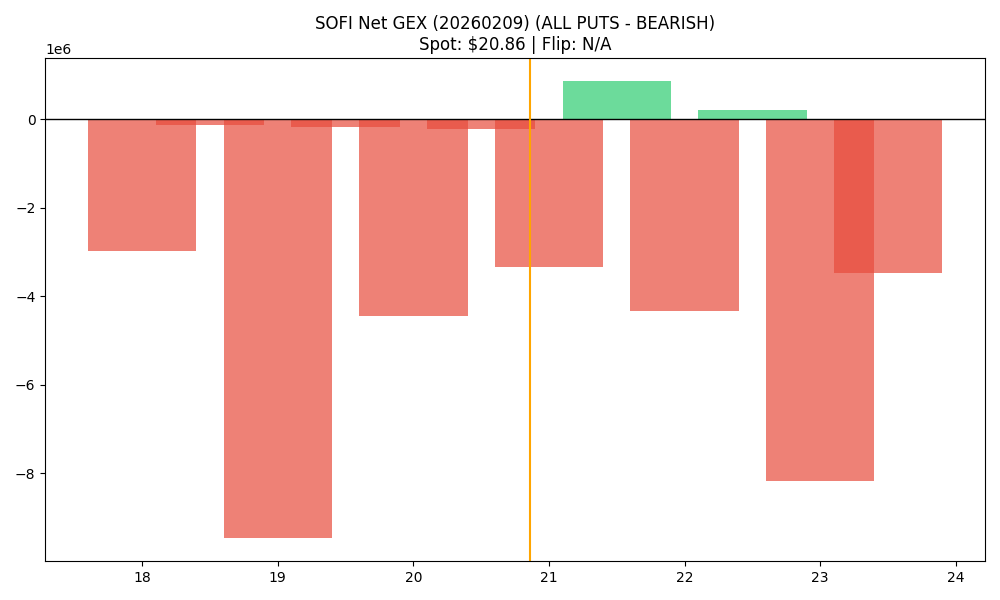

Source data for this figure (header and first rows):
strike, call_gex, put_gex, call_dex, put_dex, net_greek_delta, net_gex
18.0, 394871, 3373158, 6851934, -9097686, -0.03769, -2978286
18.5, 0.0, 128802, 483952, -160217, 0.1576, -128802
19.0, 986901, 10463566, 7807251, -22762947, -0.1336, -9476665
19.5, 239389, 418493, 1331702, -642686, 0.1506, -179104
20.0, 4871258, 9325403, 26946036, -25830961, 0.009608, -4454144
20.5, 1161084, 1378137, 3280193, -2699735, 0.04729, -217052
21.0, 6320676, 9652731, 21485320, -31632392, -0.09503, -3332055
21.5, 1523435, 656295, 2565100, -1926012, 0.06516, 867140
22.0, 6404752, 10736899, 17342115, -51316140, -0.2607, -4332146
22.5, 987448, 768157, 1174420, -3652369, -0.2321, 219291
23.0, 7621349, 15801415, 17601872, -101712259, -0.4153, -8180065
23.5, 2439051, 5910906, 3424227, -46191862, -0.5311, -3471855
